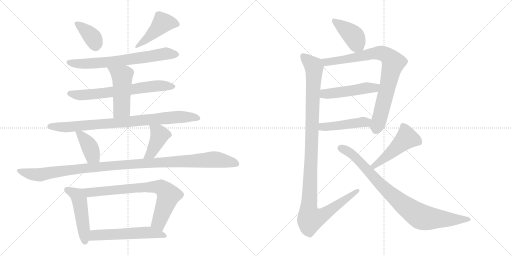
t = 0.00 s
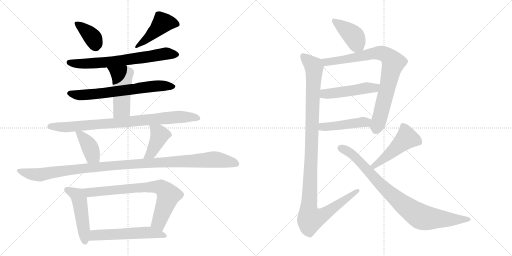
t = 2.90 s
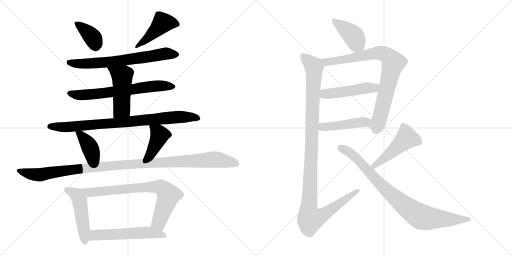
t = 5.81 s
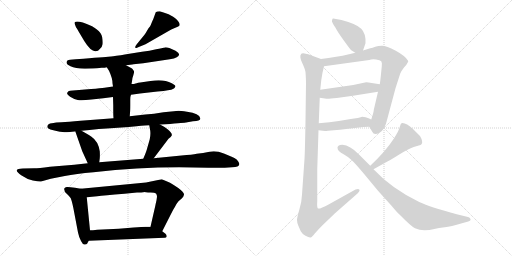
t = 8.71 s
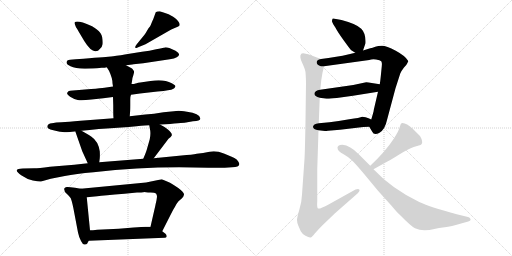
t = 11.61 s
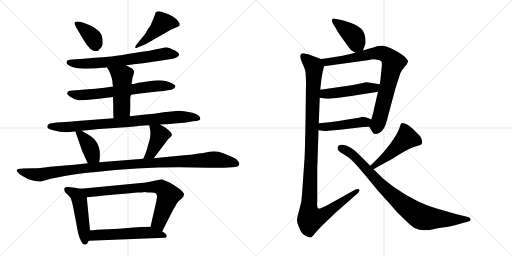
t = 14.51 s

The animated SVG that drew these frames (rendered in a browser with its animation timeline set to each time). Animation: 19 CSS @keyframes rules; one cycle of 14.51 s.

<svg version="1.1" viewBox="0 0 2048 1024" xmlns="http://www.w3.org/2000/svg">
  <g stroke="lightgray" stroke-dasharray="1,1" stroke-width="1" transform="scale(4, 4)">
    <line x1="0" y1="0" x2="256" y2="256"></line>
    <line x1="256" y1="0" x2="0" y2="256"></line>
    <line x1="128" y1="0" x2="128" y2="256"></line>
    <line x1="0" y1="128" x2="256" y2="128"></line>
    <line x1="256" y1="0" x2="512" y2="256"></line>
    <line x1="512" y1="0" x2="256" y2="256"></line>
    <line x1="384" y1="0" x2="384" y2="256"></line>
    <line x1="256" y1="128" x2="512" y2="128"></line>
  </g>
<g transform="scale(1, -1) translate(0, -850)">
   <style type="text/css">
    @keyframes keyframes0 {
      from {
       stroke: black;
       stroke-dashoffset: 380;
       stroke-width: 128;
       }
       55% {
       animation-timing-function: step-end;
       stroke: black;
       stroke-dashoffset: 0;
       stroke-width: 128;
       }
       to {
       stroke: black;
       stroke-width: 1024;
       }
       }
       #make-me-a-hanzi-animation-0 {
         animation: keyframes0 0.559245s both;
         animation-delay: 0.000000s;
         animation-timing-function: linear;
       }
    @keyframes keyframes1 {
      from {
       stroke: black;
       stroke-dashoffset: 455;
       stroke-width: 128;
       }
       60% {
       animation-timing-function: step-end;
       stroke: black;
       stroke-dashoffset: 0;
       stroke-width: 128;
       }
       to {
       stroke: black;
       stroke-width: 1024;
       }
       }
       #make-me-a-hanzi-animation-1 {
         animation: keyframes1 0.620280s both;
         animation-delay: 0.559245s;
         animation-timing-function: linear;
       }
    @keyframes keyframes2 {
      from {
       stroke: black;
       stroke-dashoffset: 687;
       stroke-width: 128;
       }
       69% {
       animation-timing-function: step-end;
       stroke: black;
       stroke-dashoffset: 0;
       stroke-width: 128;
       }
       to {
       stroke: black;
       stroke-width: 1024;
       }
       }
       #make-me-a-hanzi-animation-2 {
         animation: keyframes2 0.809082s both;
         animation-delay: 1.179525s;
         animation-timing-function: linear;
       }
    @keyframes keyframes3 {
      from {
       stroke: black;
       stroke-dashoffset: 676;
       stroke-width: 128;
       }
       69% {
       animation-timing-function: step-end;
       stroke: black;
       stroke-dashoffset: 0;
       stroke-width: 128;
       }
       to {
       stroke: black;
       stroke-width: 1024;
       }
       }
       #make-me-a-hanzi-animation-3 {
         animation: keyframes3 0.800130s both;
         animation-delay: 1.988607s;
         animation-timing-function: linear;
       }
    @keyframes keyframes4 {
      from {
       stroke: black;
       stroke-dashoffset: 491;
       stroke-width: 128;
       }
       62% {
       animation-timing-function: step-end;
       stroke: black;
       stroke-dashoffset: 0;
       stroke-width: 128;
       }
       to {
       stroke: black;
       stroke-width: 1024;
       }
       }
       #make-me-a-hanzi-animation-4 {
         animation: keyframes4 0.649577s both;
         animation-delay: 2.788737s;
         animation-timing-function: linear;
       }
    @keyframes keyframes5 {
      from {
       stroke: black;
       stroke-dashoffset: 850;
       stroke-width: 128;
       }
       73% {
       animation-timing-function: step-end;
       stroke: black;
       stroke-dashoffset: 0;
       stroke-width: 128;
       }
       to {
       stroke: black;
       stroke-width: 1024;
       }
       }
       #make-me-a-hanzi-animation-5 {
         animation: keyframes5 0.941732s both;
         animation-delay: 3.438314s;
         animation-timing-function: linear;
       }
    @keyframes keyframes6 {
      from {
       stroke: black;
       stroke-dashoffset: 398;
       stroke-width: 128;
       }
       56% {
       animation-timing-function: step-end;
       stroke: black;
       stroke-dashoffset: 0;
       stroke-width: 128;
       }
       to {
       stroke: black;
       stroke-width: 1024;
       }
       }
       #make-me-a-hanzi-animation-6 {
         animation: keyframes6 0.573893s both;
         animation-delay: 4.380046s;
         animation-timing-function: linear;
       }
    @keyframes keyframes7 {
      from {
       stroke: black;
       stroke-dashoffset: 413;
       stroke-width: 128;
       }
       57% {
       animation-timing-function: step-end;
       stroke: black;
       stroke-dashoffset: 0;
       stroke-width: 128;
       }
       to {
       stroke: black;
       stroke-width: 1024;
       }
       }
       #make-me-a-hanzi-animation-7 {
         animation: keyframes7 0.586100s both;
         animation-delay: 4.953939s;
         animation-timing-function: linear;
       }
    @keyframes keyframes8 {
      from {
       stroke: black;
       stroke-dashoffset: 1135;
       stroke-width: 128;
       }
       79% {
       animation-timing-function: step-end;
       stroke: black;
       stroke-dashoffset: 0;
       stroke-width: 128;
       }
       to {
       stroke: black;
       stroke-width: 1024;
       }
       }
       #make-me-a-hanzi-animation-8 {
         animation: keyframes8 1.173665s both;
         animation-delay: 5.540039s;
         animation-timing-function: linear;
       }
    @keyframes keyframes9 {
      from {
       stroke: black;
       stroke-dashoffset: 490;
       stroke-width: 128;
       }
       61% {
       animation-timing-function: step-end;
       stroke: black;
       stroke-dashoffset: 0;
       stroke-width: 128;
       }
       to {
       stroke: black;
       stroke-width: 1024;
       }
       }
       #make-me-a-hanzi-animation-9 {
         animation: keyframes9 0.648763s both;
         animation-delay: 6.713704s;
         animation-timing-function: linear;
       }
    @keyframes keyframes10 {
      from {
       stroke: black;
       stroke-dashoffset: 758;
       stroke-width: 128;
       }
       71% {
       animation-timing-function: step-end;
       stroke: black;
       stroke-dashoffset: 0;
       stroke-width: 128;
       }
       to {
       stroke: black;
       stroke-width: 1024;
       }
       }
       #make-me-a-hanzi-animation-10 {
         animation: keyframes10 0.866862s both;
         animation-delay: 7.362467s;
         animation-timing-function: linear;
       }
    @keyframes keyframes11 {
      from {
       stroke: black;
       stroke-dashoffset: 561;
       stroke-width: 128;
       }
       65% {
       animation-timing-function: step-end;
       stroke: black;
       stroke-dashoffset: 0;
       stroke-width: 128;
       }
       to {
       stroke: black;
       stroke-width: 1024;
       }
       }
       #make-me-a-hanzi-animation-11 {
         animation: keyframes11 0.706543s both;
         animation-delay: 8.229329s;
         animation-timing-function: linear;
       }
    @keyframes keyframes12 {
      from {
       stroke: black;
       stroke-dashoffset: 417;
       stroke-width: 128;
       }
       58% {
       animation-timing-function: step-end;
       stroke: black;
       stroke-dashoffset: 0;
       stroke-width: 128;
       }
       to {
       stroke: black;
       stroke-width: 1024;
       }
       }
       #make-me-a-hanzi-animation-12 {
         animation: keyframes12 0.589355s both;
         animation-delay: 8.935872s;
         animation-timing-function: linear;
       }
    @keyframes keyframes13 {
      from {
       stroke: black;
       stroke-dashoffset: 835;
       stroke-width: 128;
       }
       73% {
       animation-timing-function: step-end;
       stroke: black;
       stroke-dashoffset: 0;
       stroke-width: 128;
       }
       to {
       stroke: black;
       stroke-width: 1024;
       }
       }
       #make-me-a-hanzi-animation-13 {
         animation: keyframes13 0.929525s both;
         animation-delay: 9.525227s;
         animation-timing-function: linear;
       }
    @keyframes keyframes14 {
      from {
       stroke: black;
       stroke-dashoffset: 490;
       stroke-width: 128;
       }
       61% {
       animation-timing-function: step-end;
       stroke: black;
       stroke-dashoffset: 0;
       stroke-width: 128;
       }
       to {
       stroke: black;
       stroke-width: 1024;
       }
       }
       #make-me-a-hanzi-animation-14 {
         animation: keyframes14 0.648763s both;
         animation-delay: 10.454752s;
         animation-timing-function: linear;
       }
    @keyframes keyframes15 {
      from {
       stroke: black;
       stroke-dashoffset: 455;
       stroke-width: 128;
       }
       60% {
       animation-timing-function: step-end;
       stroke: black;
       stroke-dashoffset: 0;
       stroke-width: 128;
       }
       to {
       stroke: black;
       stroke-width: 1024;
       }
       }
       #make-me-a-hanzi-animation-15 {
         animation: keyframes15 0.620280s both;
         animation-delay: 11.103515s;
         animation-timing-function: linear;
       }
    @keyframes keyframes16 {
      from {
       stroke: black;
       stroke-dashoffset: 1149;
       stroke-width: 128;
       }
       79% {
       animation-timing-function: step-end;
       stroke: black;
       stroke-dashoffset: 0;
       stroke-width: 128;
       }
       to {
       stroke: black;
       stroke-width: 1024;
       }
       }
       #make-me-a-hanzi-animation-16 {
         animation: keyframes16 1.185059s both;
         animation-delay: 11.723795s;
         animation-timing-function: linear;
       }
    @keyframes keyframes17 {
      from {
       stroke: black;
       stroke-dashoffset: 486;
       stroke-width: 128;
       }
       61% {
       animation-timing-function: step-end;
       stroke: black;
       stroke-dashoffset: 0;
       stroke-width: 128;
       }
       to {
       stroke: black;
       stroke-width: 1024;
       }
       }
       #make-me-a-hanzi-animation-17 {
         animation: keyframes17 0.645508s both;
         animation-delay: 12.908854s;
         animation-timing-function: linear;
       }
    @keyframes keyframes18 {
      from {
       stroke: black;
       stroke-dashoffset: 872;
       stroke-width: 128;
       }
       74% {
       animation-timing-function: step-end;
       stroke: black;
       stroke-dashoffset: 0;
       stroke-width: 128;
       }
       to {
       stroke: black;
       stroke-width: 1024;
       }
       }
       #make-me-a-hanzi-animation-18 {
         animation: keyframes18 0.959635s both;
         animation-delay: 13.554362s;
         animation-timing-function: linear;
       }
</style>
<path d="M 299.0 761.0 Q 297.0 759.0 299.0 754.0 L 304.0 741.0 Q 308.0 737.0 315.0 723.0 L 337.0 686.0 Q 363.0 644.0 382.0 645.0 Q 393.0 645.0 400.0 655.0 Q 409.0 664.0 410.5 673.5 Q 412.0 683.0 409.0 700.5 Q 406.0 718.0 387.5 732.0 Q 369.0 746.0 366.0 746.0 Q 309.0 771.0 299.0 761.0 Z" fill="lightgray"></path> 
<path d="M 594.0 737.0 Q 581.0 715.0 578.0 711.0 L 547.0 673.0 Q 539.0 663.0 541.0 660.0 Q 544.0 657.0 546.0 658.0 L 555.0 662.0 L 582.0 673.0 L 685.0 732.0 Q 701.0 740.0 708.5 742.5 Q 716.0 745.0 718.0 748.0 Q 720.0 755.0 716.0 760.0 Q 711.0 770.0 692.5 783.0 Q 674.0 796.0 657.0 799.0 L 639.0 805.0 Q 627.0 805.0 623.0 801.0 L 615.0 779.0 Q 614.0 776.0 610.0 767.0 Q 606.0 758.0 603.5 751.0 Q 601.0 744.0 594.0 737.0 Z" fill="lightgray"></path> 
<path d="M 504.0 589.0 L 529.0 592.0 L 534.0 593.0 L 573.0 597.0 L 679.0 613.0 Q 698.0 615.0 707.0 621.0 Q 716.0 627.0 716.0 631.0 Q 718.0 638.0 702.0 647.0 Q 670.0 662.0 660.0 660.5 Q 650.0 659.0 624.5 653.0 Q 599.0 647.0 568.0 643.0 L 505.0 633.0 Q 457.0 625.0 444.5 624.0 Q 432.0 623.0 334.0 615.0 L 303.0 613.0 L 280.0 611.0 Q 268.0 610.0 267.0 604.0 Q 262.0 595.0 282.0 585.0 Q 302.0 575.0 342.0 575.5 Q 382.0 576.0 389.0 577.0 L 406.0 579.0 Q 421.0 579.0 427.0 581.0 L 504.0 589.0 Z" fill="lightgray"></path> 
<path d="M 524.0 471.0 L 560.0 476.0 L 630.0 484.0 L 654.0 486.0 Q 694.0 491.0 698.0 498.0 L 702.0 505.0 Q 702.0 509.0 687.0 517.0 Q 654.0 535.0 602.0 526.0 L 561.0 520.0 Q 543.0 517.0 539.5 515.5 Q 536.0 514.0 526.0 514.0 L 452.0 504.0 L 418.0 499.0 Q 404.0 497.0 364.0 494.0 L 280.0 487.0 Q 273.0 486.0 269.0 479.5 Q 265.0 473.0 280.5 463.0 Q 296.0 453.0 311.0 450.0 Q 326.0 447.0 366.0 452.0 L 413.0 457.0 L 452.0 462.0 L 524.0 471.0 Z" fill="lightgray"></path> 
<path d="M 519.0 385.0 L 520.0 399.0 Q 521.0 407.0 521.0 431.0 L 521.0 451.0 Q 521.0 465.0 524.0 471.0 L 526.0 514.0 L 528.0 525.0 Q 528.0 536.0 533.0 548.0 Q 537.0 560.0 536.0 565.0 Q 534.0 570.0 528.0 576.0 L 504.0 589.0 C 478.0 603.0 411.0 606.0 427.0 581.0 L 436.0 567.0 Q 450.0 537.0 450.0 517.0 L 452.0 504.0 L 452.0 462.0 L 453.0 428.0 L 453.0 407.0 Q 453.0 385.0 454.0 377.0 C 456.0 347.0 517.0 355.0 519.0 385.0 Z" fill="lightgray"></path> 
<path d="M 640.0 352.0 L 661.0 353.0 Q 743.0 359.0 744.0 360.0 L 772.0 365.0 Q 804.0 367.0 801.0 377.0 Q 798.0 397.0 748.0 403.0 Q 722.0 407.0 715.0 407.0 Q 708.0 407.0 685.0 404.0 L 654.0 401.0 L 616.0 395.0 L 581.0 392.0 L 519.0 385.0 L 454.0 377.0 L 322.0 367.0 Q 272.0 362.0 246.0 361.0 L 225.0 360.0 Q 216.0 359.0 200.0 356.0 Q 186.0 351.0 190.0 340.0 Q 192.0 335.0 209.5 330.0 Q 227.0 325.0 240.0 323.5 Q 253.0 322.0 257.0 321.5 Q 261.0 321.0 280.0 322.5 Q 299.0 324.0 301.0 325.0 L 326.0 327.0 L 358.0 330.0 Q 398.0 335.0 427.0 336.0 L 515.0 342.0 L 546.0 345.0 Q 586.0 349.0 597.0 349.0 L 640.0 352.0 Z" fill="lightgray"></path> 
<path d="M 301.0 325.0 L 329.0 245.0 L 351.0 197.0 C 363.0 170.0 393.0 171.0 397.0 201.0 L 399.0 217.0 Q 400.0 229.0 399.0 245.0 Q 393.0 285.0 366.0 303.0 Q 361.0 308.0 347.0 315.0 L 326.0 327.0 C 300.0 342.0 294.0 345.0 301.0 325.0 Z" fill="lightgray"></path> 
<path d="M 615.0 217.0 L 674.0 295.0 Q 685.0 303.0 687.0 308.0 Q 691.0 320.0 658.0 342.0 L 640.0 352.0 C 614.0 367.0 592.0 379.0 597.0 349.0 L 601.0 327.0 Q 603.0 314.0 599.0 293.0 L 587.0 251.0 Q 585.0 243.0 573.0 215.0 C 561.0 187.0 597.0 193.0 615.0 217.0 Z" fill="lightgray"></path> 
<path d="M 351.0 197.0 L 297.0 191.0 L 200.0 183.0 Q 152.0 177.0 138.0 177.0 L 91.0 176.0 Q 69.0 175.0 67.0 169.0 Q 66.0 163.0 86.5 148.5 Q 107.0 134.0 131.5 128.5 Q 156.0 123.0 164.0 124.0 L 203.0 135.0 L 259.0 146.0 Q 303.0 155.0 374.0 161.0 Q 548.0 181.0 716.0 181.0 L 834.0 179.0 L 899.0 179.0 L 928.0 181.0 Q 957.0 181.0 957.0 193.0 Q 958.0 195.0 953.0 204.0 Q 948.0 213.0 937.5 218.0 Q 927.0 223.0 895.5 236.0 Q 864.0 249.0 838.0 243.0 Q 812.0 237.0 787.0 235.0 Q 770.0 231.0 726.0 228.0 L 615.0 217.0 L 573.0 215.0 L 397.0 201.0 L 351.0 197.0 Z" fill="lightgray"></path> 
<path d="M 323.0 95.0 L 300.0 99.0 Q 274.0 103.0 267.0 102.0 Q 260.0 101.0 257.0 96.0 Q 255.0 83.0 269.0 73.0 Q 279.0 64.0 283.0 57.0 Q 290.0 39.0 297.0 -1.0 L 312.0 -80.0 Q 316.0 -99.0 324.0 -114.0 Q 331.0 -129.0 339.0 -128.0 Q 347.0 -127.0 349.0 -124.0 Q 352.0 -118.0 355.0 -113.0 L 360.0 -71.0 L 347.0 61.0 C 344.0 91.0 344.0 91.0 323.0 95.0 Z" fill="lightgray"></path> 
<path d="M 649.0 -75.0 L 683.0 -8.0 Q 692.0 11.0 700.0 23.0 Q 707.0 37.0 714.0 45.0 L 728.0 57.0 Q 735.0 64.0 736.0 72.0 Q 737.0 80.0 713.0 98.0 Q 688.0 116.0 671.0 123.0 L 647.0 133.0 L 584.0 120.0 L 323.0 95.0 C 293.0 92.0 317.0 58.0 347.0 61.0 L 389.0 65.0 Q 414.0 68.0 498.0 75.0 L 548.0 80.0 Q 566.0 80.0 580.0 82.0 L 582.0 81.0 Q 583.0 81.0 584.0 81.0 L 592.0 80.0 L 603.0 80.0 Q 619.0 80.0 624.0 76.0 Q 628.0 71.0 628.0 63.0 L 626.0 49.0 Q 625.0 45.0 621.0 26.0 L 602.0 -57.0 C 595.0 -86.0 635.0 -102.0 649.0 -75.0 Z" fill="lightgray"></path> 
<path d="M 355.0 -113.0 L 659.0 -101.0 Q 665.0 -101.0 667.0 -96.0 Q 667.0 -90.0 662.0 -85.0 Q 650.0 -76.0 649.0 -75.0 C 626.0 -57.0 626.0 -57.0 602.0 -57.0 L 582.0 -57.0 Q 570.0 -57.0 535.0 -60.0 L 475.0 -65.0 L 389.0 -69.0 Q 369.0 -71.0 360.0 -71.0 C 330.0 -72.0 325.0 -114.0 355.0 -113.0 Z" fill="lightgray"></path> 
<path d="M 1452.0 648.5 L 1462.0 677.5 Q 1464.0 716.5 1445.0 735.5 Q 1427.0 754.5 1366.0 770.5 L 1333.0 776.5 Q 1331.0 776.5 1330.0 775.5 L 1328.0 767.5 Q 1326.0 767.5 1333.0 753.5 L 1342.0 739.5 Q 1350.0 723.5 1376.0 687.5 Q 1402.0 651.5 1405.0 649.5 L 1421.0 639.5 C 1444.0 625.5 1444.0 625.5 1452.0 648.5 Z" fill="lightgray"></path> 
<path d="M 1477.0 343.5 L 1489.0 323.5 Q 1496.0 306.5 1518.0 319.5 Q 1540.0 332.5 1548.0 370.5 L 1582.0 497.5 L 1601.0 556.5 Q 1605.0 566.5 1616.0 580.5 L 1625.0 590.5 Q 1634.0 605.5 1633.0 606.5 Q 1622.0 626.5 1583.0 647.5 Q 1545.0 667.5 1528.0 667.5 Q 1512.0 667.5 1501.0 663.5 Q 1490.0 659.5 1481.0 657.5 L 1452.0 648.5 L 1421.0 639.5 L 1396.0 633.5 Q 1370.0 626.5 1345.0 623.5 Q 1313.0 617.5 1284.0 614.5 C 1254.0 610.5 1266.0 581.5 1296.0 585.5 L 1477.0 610.5 Q 1488.0 614.5 1504.0 612.5 Q 1521.0 609.5 1525.0 605.5 Q 1529.0 600.5 1527.0 584.5 L 1523.0 544.5 Q 1520.0 516.5 1519.0 513.5 L 1512.0 483.5 L 1495.0 410.5 Q 1496.0 406.5 1485.0 372.5 C 1476.0 344.5 1476.0 344.5 1477.0 343.5 Z" fill="lightgray"></path> 
<path d="M 1279.0 459.5 L 1306.0 455.5 Q 1313.0 454.5 1347.0 458.5 L 1412.0 467.5 L 1512.0 483.5 C 1542.0 488.5 1549.0 508.5 1519.0 513.5 L 1487.0 518.5 Q 1465.0 522.5 1460.0 520.5 L 1413.0 510.5 L 1281.0 491.5 C 1251.0 487.5 1249.0 463.5 1279.0 459.5 Z" fill="lightgray"></path> 
<path d="M 1274.0 329.5 L 1300.0 326.5 Q 1300.0 325.5 1312.0 327.5 L 1360.0 331.5 L 1436.0 340.5 Q 1450.0 342.5 1477.0 343.5 C 1507.0 344.5 1512.0 360.5 1485.0 372.5 L 1474.0 377.5 Q 1463.0 383.5 1449.0 383.5 Q 1440.0 379.5 1397.0 373.5 L 1355.0 366.5 L 1318.0 361.5 L 1275.0 357.5 C 1245.0 354.5 1244.0 332.5 1274.0 329.5 Z" fill="lightgray"></path> 
<path d="M 1224.0 517.5 L 1222.0 367.5 Q 1220.0 248.5 1218.0 214.5 L 1208.0 72.5 Q 1207.0 41.5 1197.0 10.5 Q 1188.0 -20.5 1188.0 -29.5 Q 1188.0 -38.5 1193.0 -51.5 L 1203.0 -74.5 Q 1208.0 -84.5 1222.0 -92.5 Q 1236.0 -100.5 1242.0 -99.5 Q 1248.0 -98.5 1260.0 -82.5 Q 1273.0 -67.5 1291.0 -49.5 L 1340.0 -2.5 L 1431.0 77.5 Q 1441.0 87.5 1437.0 92.5 Q 1434.0 96.5 1422.0 92.5 L 1316.0 33.5 Q 1277.0 12.5 1272.0 16.5 Q 1267.0 19.5 1269.0 46.5 L 1269.0 173.5 L 1274.0 329.5 L 1275.0 357.5 L 1279.0 459.5 L 1281.0 491.5 L 1285.0 529.5 Q 1289.0 559.5 1296.0 585.5 C 1301.0 608.5 1301.0 608.5 1284.0 614.5 L 1249.0 627.5 Q 1232.0 634.5 1218.0 636.5 Q 1205.0 637.5 1204.0 633.5 Q 1197.0 624.5 1208.0 600.5 Q 1220.0 575.5 1222.0 562.5 Q 1224.0 532.5 1224.0 517.5 Z" fill="lightgray"></path> 
<path d="M 1494.0 173.5 L 1537.0 197.5 Q 1556.0 206.5 1597.0 232.5 Q 1638.0 257.5 1655.0 262.5 L 1675.0 268.5 Q 1692.0 271.5 1688.0 287.5 Q 1688.0 292.5 1680.0 306.5 L 1653.0 333.5 Q 1622.0 361.5 1606.0 357.5 Q 1603.0 356.5 1599.0 342.5 Q 1596.0 328.5 1575.0 295.5 Q 1542.0 244.5 1481.0 187.5 C 1459.0 166.5 1468.0 158.5 1494.0 173.5 Z" fill="lightgray"></path> 
<path d="M 1481.0 187.5 L 1435.0 233.5 Q 1400.0 269.5 1370.0 271.5 Q 1358.0 271.5 1354.0 267.5 Q 1350.0 262.5 1350.0 261.5 L 1351.0 253.5 Q 1355.0 246.5 1358.0 244.5 Q 1361.0 241.5 1376.0 232.5 Q 1392.0 223.5 1405.0 211.5 Q 1419.0 199.5 1459.0 151.5 L 1512.0 87.5 L 1566.0 27.5 Q 1591.0 -2.5 1600.0 -9.5 Q 1644.0 -54.5 1660.0 -62.5 Q 1677.0 -70.5 1698.0 -70.5 Q 1719.0 -70.5 1737.0 -65.5 Q 1755.0 -61.5 1779.0 -58.5 Q 1803.0 -56.5 1848.0 -42.5 L 1873.0 -35.5 Q 1884.0 -32.5 1882.0 -25.5 Q 1880.0 -18.5 1872.0 -17.5 L 1827.0 -6.5 Q 1722.0 21.5 1677.0 42.5 Q 1567.0 95.5 1494.0 173.5 L 1481.0 187.5 Z" fill="lightgray"></path> 
      <clipPath id="make-me-a-hanzi-clip-0">
      <path d="M 299.0 761.0 Q 297.0 759.0 299.0 754.0 L 304.0 741.0 Q 308.0 737.0 315.0 723.0 L 337.0 686.0 Q 363.0 644.0 382.0 645.0 Q 393.0 645.0 400.0 655.0 Q 409.0 664.0 410.5 673.5 Q 412.0 683.0 409.0 700.5 Q 406.0 718.0 387.5 732.0 Q 369.0 746.0 366.0 746.0 Q 309.0 771.0 299.0 761.0 Z" fill="lightgray"></path>
      </clipPath>
      <path clip-path="url(#make-me-a-hanzi-clip-0)" d="M 304.0 758.0 L 369.0 701.0 L 382.0 666.0 " fill="none" id="make-me-a-hanzi-animation-0" stroke-dasharray="252 504" stroke-linecap="round"></path>

      <clipPath id="make-me-a-hanzi-clip-1">
      <path d="M 594.0 737.0 Q 581.0 715.0 578.0 711.0 L 547.0 673.0 Q 539.0 663.0 541.0 660.0 Q 544.0 657.0 546.0 658.0 L 555.0 662.0 L 582.0 673.0 L 685.0 732.0 Q 701.0 740.0 708.5 742.5 Q 716.0 745.0 718.0 748.0 Q 720.0 755.0 716.0 760.0 Q 711.0 770.0 692.5 783.0 Q 674.0 796.0 657.0 799.0 L 639.0 805.0 Q 627.0 805.0 623.0 801.0 L 615.0 779.0 Q 614.0 776.0 610.0 767.0 Q 606.0 758.0 603.5 751.0 Q 601.0 744.0 594.0 737.0 Z" fill="lightgray"></path>
      </clipPath>
      <path clip-path="url(#make-me-a-hanzi-clip-1)" d="M 709.0 753.0 L 649.0 758.0 L 593.0 699.0 L 546.0 666.0 " fill="none" id="make-me-a-hanzi-animation-1" stroke-dasharray="327 654" stroke-linecap="round"></path>

      <clipPath id="make-me-a-hanzi-clip-2">
      <path d="M 504.0 589.0 L 529.0 592.0 L 534.0 593.0 L 573.0 597.0 L 679.0 613.0 Q 698.0 615.0 707.0 621.0 Q 716.0 627.0 716.0 631.0 Q 718.0 638.0 702.0 647.0 Q 670.0 662.0 660.0 660.5 Q 650.0 659.0 624.5 653.0 Q 599.0 647.0 568.0 643.0 L 505.0 633.0 Q 457.0 625.0 444.5 624.0 Q 432.0 623.0 334.0 615.0 L 303.0 613.0 L 280.0 611.0 Q 268.0 610.0 267.0 604.0 Q 262.0 595.0 282.0 585.0 Q 302.0 575.0 342.0 575.5 Q 382.0 576.0 389.0 577.0 L 406.0 579.0 Q 421.0 579.0 427.0 581.0 L 504.0 589.0 Z" fill="lightgray"></path>
      </clipPath>
      <path clip-path="url(#make-me-a-hanzi-clip-2)" d="M 277.0 601.0 L 353.0 595.0 L 448.0 603.0 L 660.0 635.0 L 705.0 632.0 " fill="none" id="make-me-a-hanzi-animation-2" stroke-dasharray="559 1118" stroke-linecap="round"></path>

      <clipPath id="make-me-a-hanzi-clip-3">
      <path d="M 524.0 471.0 L 560.0 476.0 L 630.0 484.0 L 654.0 486.0 Q 694.0 491.0 698.0 498.0 L 702.0 505.0 Q 702.0 509.0 687.0 517.0 Q 654.0 535.0 602.0 526.0 L 561.0 520.0 Q 543.0 517.0 539.5 515.5 Q 536.0 514.0 526.0 514.0 L 452.0 504.0 L 418.0 499.0 Q 404.0 497.0 364.0 494.0 L 280.0 487.0 Q 273.0 486.0 269.0 479.5 Q 265.0 473.0 280.5 463.0 Q 296.0 453.0 311.0 450.0 Q 326.0 447.0 366.0 452.0 L 413.0 457.0 L 452.0 462.0 L 524.0 471.0 Z" fill="lightgray"></path>
      </clipPath>
      <path clip-path="url(#make-me-a-hanzi-clip-3)" d="M 279.0 477.0 L 311.0 470.0 L 355.0 471.0 L 613.0 506.0 L 696.0 504.0 " fill="none" id="make-me-a-hanzi-animation-3" stroke-dasharray="548 1096" stroke-linecap="round"></path>

      <clipPath id="make-me-a-hanzi-clip-4">
      <path d="M 519.0 385.0 L 520.0 399.0 Q 521.0 407.0 521.0 431.0 L 521.0 451.0 Q 521.0 465.0 524.0 471.0 L 526.0 514.0 L 528.0 525.0 Q 528.0 536.0 533.0 548.0 Q 537.0 560.0 536.0 565.0 Q 534.0 570.0 528.0 576.0 L 504.0 589.0 C 478.0 603.0 411.0 606.0 427.0 581.0 L 436.0 567.0 Q 450.0 537.0 450.0 517.0 L 452.0 504.0 L 452.0 462.0 L 453.0 428.0 L 453.0 407.0 Q 453.0 385.0 454.0 377.0 C 456.0 347.0 517.0 355.0 519.0 385.0 Z" fill="lightgray"></path>
      </clipPath>
      <path clip-path="url(#make-me-a-hanzi-clip-4)" d="M 435.0 581.0 L 485.0 548.0 L 489.0 535.0 L 487.0 415.0 L 460.0 383.0 " fill="none" id="make-me-a-hanzi-animation-4" stroke-dasharray="363 726" stroke-linecap="round"></path>

      <clipPath id="make-me-a-hanzi-clip-5">
      <path d="M 640.0 352.0 L 661.0 353.0 Q 743.0 359.0 744.0 360.0 L 772.0 365.0 Q 804.0 367.0 801.0 377.0 Q 798.0 397.0 748.0 403.0 Q 722.0 407.0 715.0 407.0 Q 708.0 407.0 685.0 404.0 L 654.0 401.0 L 616.0 395.0 L 581.0 392.0 L 519.0 385.0 L 454.0 377.0 L 322.0 367.0 Q 272.0 362.0 246.0 361.0 L 225.0 360.0 Q 216.0 359.0 200.0 356.0 Q 186.0 351.0 190.0 340.0 Q 192.0 335.0 209.5 330.0 Q 227.0 325.0 240.0 323.5 Q 253.0 322.0 257.0 321.5 Q 261.0 321.0 280.0 322.5 Q 299.0 324.0 301.0 325.0 L 326.0 327.0 L 358.0 330.0 Q 398.0 335.0 427.0 336.0 L 515.0 342.0 L 546.0 345.0 Q 586.0 349.0 597.0 349.0 L 640.0 352.0 Z" fill="lightgray"></path>
      </clipPath>
      <path clip-path="url(#make-me-a-hanzi-clip-5)" d="M 199.0 344.0 L 271.0 341.0 L 711.0 382.0 L 791.0 378.0 " fill="none" id="make-me-a-hanzi-animation-5" stroke-dasharray="722 1444" stroke-linecap="round"></path>

      <clipPath id="make-me-a-hanzi-clip-6">
      <path d="M 301.0 325.0 L 329.0 245.0 L 351.0 197.0 C 363.0 170.0 393.0 171.0 397.0 201.0 L 399.0 217.0 Q 400.0 229.0 399.0 245.0 Q 393.0 285.0 366.0 303.0 Q 361.0 308.0 347.0 315.0 L 326.0 327.0 C 300.0 342.0 294.0 345.0 301.0 325.0 Z" fill="lightgray"></path>
      </clipPath>
      <path clip-path="url(#make-me-a-hanzi-clip-6)" d="M 308.0 320.0 L 351.0 275.0 L 369.0 228.0 L 389.0 206.0 " fill="none" id="make-me-a-hanzi-animation-6" stroke-dasharray="270 540" stroke-linecap="round"></path>

      <clipPath id="make-me-a-hanzi-clip-7">
      <path d="M 615.0 217.0 L 674.0 295.0 Q 685.0 303.0 687.0 308.0 Q 691.0 320.0 658.0 342.0 L 640.0 352.0 C 614.0 367.0 592.0 379.0 597.0 349.0 L 601.0 327.0 Q 603.0 314.0 599.0 293.0 L 587.0 251.0 Q 585.0 243.0 573.0 215.0 C 561.0 187.0 597.0 193.0 615.0 217.0 Z" fill="lightgray"></path>
      </clipPath>
      <path clip-path="url(#make-me-a-hanzi-clip-7)" d="M 605.0 345.0 L 638.0 310.0 L 604.0 237.0 L 580.0 222.0 " fill="none" id="make-me-a-hanzi-animation-7" stroke-dasharray="285 570" stroke-linecap="round"></path>

      <clipPath id="make-me-a-hanzi-clip-8">
      <path d="M 351.0 197.0 L 297.0 191.0 L 200.0 183.0 Q 152.0 177.0 138.0 177.0 L 91.0 176.0 Q 69.0 175.0 67.0 169.0 Q 66.0 163.0 86.5 148.5 Q 107.0 134.0 131.5 128.5 Q 156.0 123.0 164.0 124.0 L 203.0 135.0 L 259.0 146.0 Q 303.0 155.0 374.0 161.0 Q 548.0 181.0 716.0 181.0 L 834.0 179.0 L 899.0 179.0 L 928.0 181.0 Q 957.0 181.0 957.0 193.0 Q 958.0 195.0 953.0 204.0 Q 948.0 213.0 937.5 218.0 Q 927.0 223.0 895.5 236.0 Q 864.0 249.0 838.0 243.0 Q 812.0 237.0 787.0 235.0 Q 770.0 231.0 726.0 228.0 L 615.0 217.0 L 573.0 215.0 L 397.0 201.0 L 351.0 197.0 Z" fill="lightgray"></path>
      </clipPath>
      <path clip-path="url(#make-me-a-hanzi-clip-8)" d="M 73.0 167.0 L 111.0 156.0 L 161.0 151.0 L 292.0 172.0 L 450.0 188.0 L 849.0 212.0 L 945.0 195.0 " fill="none" id="make-me-a-hanzi-animation-8" stroke-dasharray="1007 2014" stroke-linecap="round"></path>

      <clipPath id="make-me-a-hanzi-clip-9">
      <path d="M 323.0 95.0 L 300.0 99.0 Q 274.0 103.0 267.0 102.0 Q 260.0 101.0 257.0 96.0 Q 255.0 83.0 269.0 73.0 Q 279.0 64.0 283.0 57.0 Q 290.0 39.0 297.0 -1.0 L 312.0 -80.0 Q 316.0 -99.0 324.0 -114.0 Q 331.0 -129.0 339.0 -128.0 Q 347.0 -127.0 349.0 -124.0 Q 352.0 -118.0 355.0 -113.0 L 360.0 -71.0 L 347.0 61.0 C 344.0 91.0 344.0 91.0 323.0 95.0 Z" fill="lightgray"></path>
      </clipPath>
      <path clip-path="url(#make-me-a-hanzi-clip-9)" d="M 267.0 91.0 L 307.0 70.0 L 317.0 48.0 L 340.0 -115.0 " fill="none" id="make-me-a-hanzi-animation-9" stroke-dasharray="362 724" stroke-linecap="round"></path>

      <clipPath id="make-me-a-hanzi-clip-10">
      <path d="M 649.0 -75.0 L 683.0 -8.0 Q 692.0 11.0 700.0 23.0 Q 707.0 37.0 714.0 45.0 L 728.0 57.0 Q 735.0 64.0 736.0 72.0 Q 737.0 80.0 713.0 98.0 Q 688.0 116.0 671.0 123.0 L 647.0 133.0 L 584.0 120.0 L 323.0 95.0 C 293.0 92.0 317.0 58.0 347.0 61.0 L 389.0 65.0 Q 414.0 68.0 498.0 75.0 L 548.0 80.0 Q 566.0 80.0 580.0 82.0 L 582.0 81.0 Q 583.0 81.0 584.0 81.0 L 592.0 80.0 L 603.0 80.0 Q 619.0 80.0 624.0 76.0 Q 628.0 71.0 628.0 63.0 L 626.0 49.0 Q 625.0 45.0 621.0 26.0 L 602.0 -57.0 C 595.0 -86.0 635.0 -102.0 649.0 -75.0 Z" fill="lightgray"></path>
      </clipPath>
      <path clip-path="url(#make-me-a-hanzi-clip-10)" d="M 331.0 92.0 L 356.0 80.0 L 547.0 99.0 L 644.0 100.0 L 674.0 67.0 L 635.0 -39.0 L 646.0 -65.0 " fill="none" id="make-me-a-hanzi-animation-10" stroke-dasharray="630 1260" stroke-linecap="round"></path>

      <clipPath id="make-me-a-hanzi-clip-11">
      <path d="M 355.0 -113.0 L 659.0 -101.0 Q 665.0 -101.0 667.0 -96.0 Q 667.0 -90.0 662.0 -85.0 Q 650.0 -76.0 649.0 -75.0 C 626.0 -57.0 626.0 -57.0 602.0 -57.0 L 582.0 -57.0 Q 570.0 -57.0 535.0 -60.0 L 475.0 -65.0 L 389.0 -69.0 Q 369.0 -71.0 360.0 -71.0 C 330.0 -72.0 325.0 -114.0 355.0 -113.0 Z" fill="lightgray"></path>
      </clipPath>
      <path clip-path="url(#make-me-a-hanzi-clip-11)" d="M 362.0 -107.0 L 379.0 -91.0 L 565.0 -81.0 L 613.0 -82.0 L 659.0 -93.0 " fill="none" id="make-me-a-hanzi-animation-11" stroke-dasharray="433 866" stroke-linecap="round"></path>

      <clipPath id="make-me-a-hanzi-clip-12">
      <path d="M 1452.0 648.5 L 1462.0 677.5 Q 1464.0 716.5 1445.0 735.5 Q 1427.0 754.5 1366.0 770.5 L 1333.0 776.5 Q 1331.0 776.5 1330.0 775.5 L 1328.0 767.5 Q 1326.0 767.5 1333.0 753.5 L 1342.0 739.5 Q 1350.0 723.5 1376.0 687.5 Q 1402.0 651.5 1405.0 649.5 L 1421.0 639.5 C 1444.0 625.5 1444.0 625.5 1452.0 648.5 Z" fill="lightgray"></path>
      </clipPath>
      <path clip-path="url(#make-me-a-hanzi-clip-12)" d="M 1333.0 770.5 L 1411.0 710.5 L 1425.0 682.5 L 1423.0 651.5 " fill="none" id="make-me-a-hanzi-animation-12" stroke-dasharray="289 578" stroke-linecap="round"></path>

      <clipPath id="make-me-a-hanzi-clip-13">
      <path d="M 1477.0 343.5 L 1489.0 323.5 Q 1496.0 306.5 1518.0 319.5 Q 1540.0 332.5 1548.0 370.5 L 1582.0 497.5 L 1601.0 556.5 Q 1605.0 566.5 1616.0 580.5 L 1625.0 590.5 Q 1634.0 605.5 1633.0 606.5 Q 1622.0 626.5 1583.0 647.5 Q 1545.0 667.5 1528.0 667.5 Q 1512.0 667.5 1501.0 663.5 Q 1490.0 659.5 1481.0 657.5 L 1452.0 648.5 L 1421.0 639.5 L 1396.0 633.5 Q 1370.0 626.5 1345.0 623.5 Q 1313.0 617.5 1284.0 614.5 C 1254.0 610.5 1266.0 581.5 1296.0 585.5 L 1477.0 610.5 Q 1488.0 614.5 1504.0 612.5 Q 1521.0 609.5 1525.0 605.5 Q 1529.0 600.5 1527.0 584.5 L 1523.0 544.5 Q 1520.0 516.5 1519.0 513.5 L 1512.0 483.5 L 1495.0 410.5 Q 1496.0 406.5 1485.0 372.5 C 1476.0 344.5 1476.0 344.5 1477.0 343.5 Z" fill="lightgray"></path>
      </clipPath>
      <path clip-path="url(#make-me-a-hanzi-clip-13)" d="M 1292.0 609.5 L 1332.0 604.5 L 1504.0 638.5 L 1529.0 637.5 L 1559.0 620.5 L 1574.0 599.5 L 1505.0 330.5 " fill="none" id="make-me-a-hanzi-animation-13" stroke-dasharray="707 1414" stroke-linecap="round"></path>

      <clipPath id="make-me-a-hanzi-clip-14">
      <path d="M 1279.0 459.5 L 1306.0 455.5 Q 1313.0 454.5 1347.0 458.5 L 1412.0 467.5 L 1512.0 483.5 C 1542.0 488.5 1549.0 508.5 1519.0 513.5 L 1487.0 518.5 Q 1465.0 522.5 1460.0 520.5 L 1413.0 510.5 L 1281.0 491.5 C 1251.0 487.5 1249.0 463.5 1279.0 459.5 Z" fill="lightgray"></path>
      </clipPath>
      <path clip-path="url(#make-me-a-hanzi-clip-14)" d="M 1287.0 464.5 L 1297.0 474.5 L 1498.0 499.5 L 1513.0 507.5 " fill="none" id="make-me-a-hanzi-animation-14" stroke-dasharray="362 724" stroke-linecap="round"></path>

      <clipPath id="make-me-a-hanzi-clip-15">
      <path d="M 1274.0 329.5 L 1300.0 326.5 Q 1300.0 325.5 1312.0 327.5 L 1360.0 331.5 L 1436.0 340.5 Q 1450.0 342.5 1477.0 343.5 C 1507.0 344.5 1512.0 360.5 1485.0 372.5 L 1474.0 377.5 Q 1463.0 383.5 1449.0 383.5 Q 1440.0 379.5 1397.0 373.5 L 1355.0 366.5 L 1318.0 361.5 L 1275.0 357.5 C 1245.0 354.5 1244.0 332.5 1274.0 329.5 Z" fill="lightgray"></path>
      </clipPath>
      <path clip-path="url(#make-me-a-hanzi-clip-15)" d="M 1281.0 336.5 L 1290.0 343.5 L 1476.0 367.5 " fill="none" id="make-me-a-hanzi-animation-15" stroke-dasharray="327 654" stroke-linecap="round"></path>

      <clipPath id="make-me-a-hanzi-clip-16">
      <path d="M 1224.0 517.5 L 1222.0 367.5 Q 1220.0 248.5 1218.0 214.5 L 1208.0 72.5 Q 1207.0 41.5 1197.0 10.5 Q 1188.0 -20.5 1188.0 -29.5 Q 1188.0 -38.5 1193.0 -51.5 L 1203.0 -74.5 Q 1208.0 -84.5 1222.0 -92.5 Q 1236.0 -100.5 1242.0 -99.5 Q 1248.0 -98.5 1260.0 -82.5 Q 1273.0 -67.5 1291.0 -49.5 L 1340.0 -2.5 L 1431.0 77.5 Q 1441.0 87.5 1437.0 92.5 Q 1434.0 96.5 1422.0 92.5 L 1316.0 33.5 Q 1277.0 12.5 1272.0 16.5 Q 1267.0 19.5 1269.0 46.5 L 1269.0 173.5 L 1274.0 329.5 L 1275.0 357.5 L 1279.0 459.5 L 1281.0 491.5 L 1285.0 529.5 Q 1289.0 559.5 1296.0 585.5 C 1301.0 608.5 1301.0 608.5 1284.0 614.5 L 1249.0 627.5 Q 1232.0 634.5 1218.0 636.5 Q 1205.0 637.5 1204.0 633.5 Q 1197.0 624.5 1208.0 600.5 Q 1220.0 575.5 1222.0 562.5 Q 1224.0 532.5 1224.0 517.5 Z" fill="lightgray"></path>
      </clipPath>
      <path clip-path="url(#make-me-a-hanzi-clip-16)" d="M 1213.0 626.5 L 1254.0 586.5 L 1257.0 572.5 L 1235.0 26.5 L 1241.0 -25.5 L 1285.0 -13.5 L 1430.0 88.5 " fill="none" id="make-me-a-hanzi-animation-16" stroke-dasharray="1021 2042" stroke-linecap="round"></path>

      <clipPath id="make-me-a-hanzi-clip-17">
      <path d="M 1494.0 173.5 L 1537.0 197.5 Q 1556.0 206.5 1597.0 232.5 Q 1638.0 257.5 1655.0 262.5 L 1675.0 268.5 Q 1692.0 271.5 1688.0 287.5 Q 1688.0 292.5 1680.0 306.5 L 1653.0 333.5 Q 1622.0 361.5 1606.0 357.5 Q 1603.0 356.5 1599.0 342.5 Q 1596.0 328.5 1575.0 295.5 Q 1542.0 244.5 1481.0 187.5 C 1459.0 166.5 1468.0 158.5 1494.0 173.5 Z" fill="lightgray"></path>
      </clipPath>
      <path clip-path="url(#make-me-a-hanzi-clip-17)" d="M 1610.0 350.5 L 1625.0 313.5 L 1625.0 296.5 L 1505.0 192.5 L 1491.0 190.5 " fill="none" id="make-me-a-hanzi-animation-17" stroke-dasharray="358 716" stroke-linecap="round"></path>

      <clipPath id="make-me-a-hanzi-clip-18">
      <path d="M 1481.0 187.5 L 1435.0 233.5 Q 1400.0 269.5 1370.0 271.5 Q 1358.0 271.5 1354.0 267.5 Q 1350.0 262.5 1350.0 261.5 L 1351.0 253.5 Q 1355.0 246.5 1358.0 244.5 Q 1361.0 241.5 1376.0 232.5 Q 1392.0 223.5 1405.0 211.5 Q 1419.0 199.5 1459.0 151.5 L 1512.0 87.5 L 1566.0 27.5 Q 1591.0 -2.5 1600.0 -9.5 Q 1644.0 -54.5 1660.0 -62.5 Q 1677.0 -70.5 1698.0 -70.5 Q 1719.0 -70.5 1737.0 -65.5 Q 1755.0 -61.5 1779.0 -58.5 Q 1803.0 -56.5 1848.0 -42.5 L 1873.0 -35.5 Q 1884.0 -32.5 1882.0 -25.5 Q 1880.0 -18.5 1872.0 -17.5 L 1827.0 -6.5 Q 1722.0 21.5 1677.0 42.5 Q 1567.0 95.5 1494.0 173.5 L 1481.0 187.5 Z" fill="lightgray"></path>
      </clipPath>
      <path clip-path="url(#make-me-a-hanzi-clip-18)" d="M 1361.0 258.5 L 1416.0 227.5 L 1555.0 81.5 L 1637.0 13.5 L 1681.0 -14.5 L 1715.0 -22.5 L 1873.0 -26.5 " fill="none" id="make-me-a-hanzi-animation-18" stroke-dasharray="744 1488" stroke-linecap="round"></path>

</g>
</svg>
